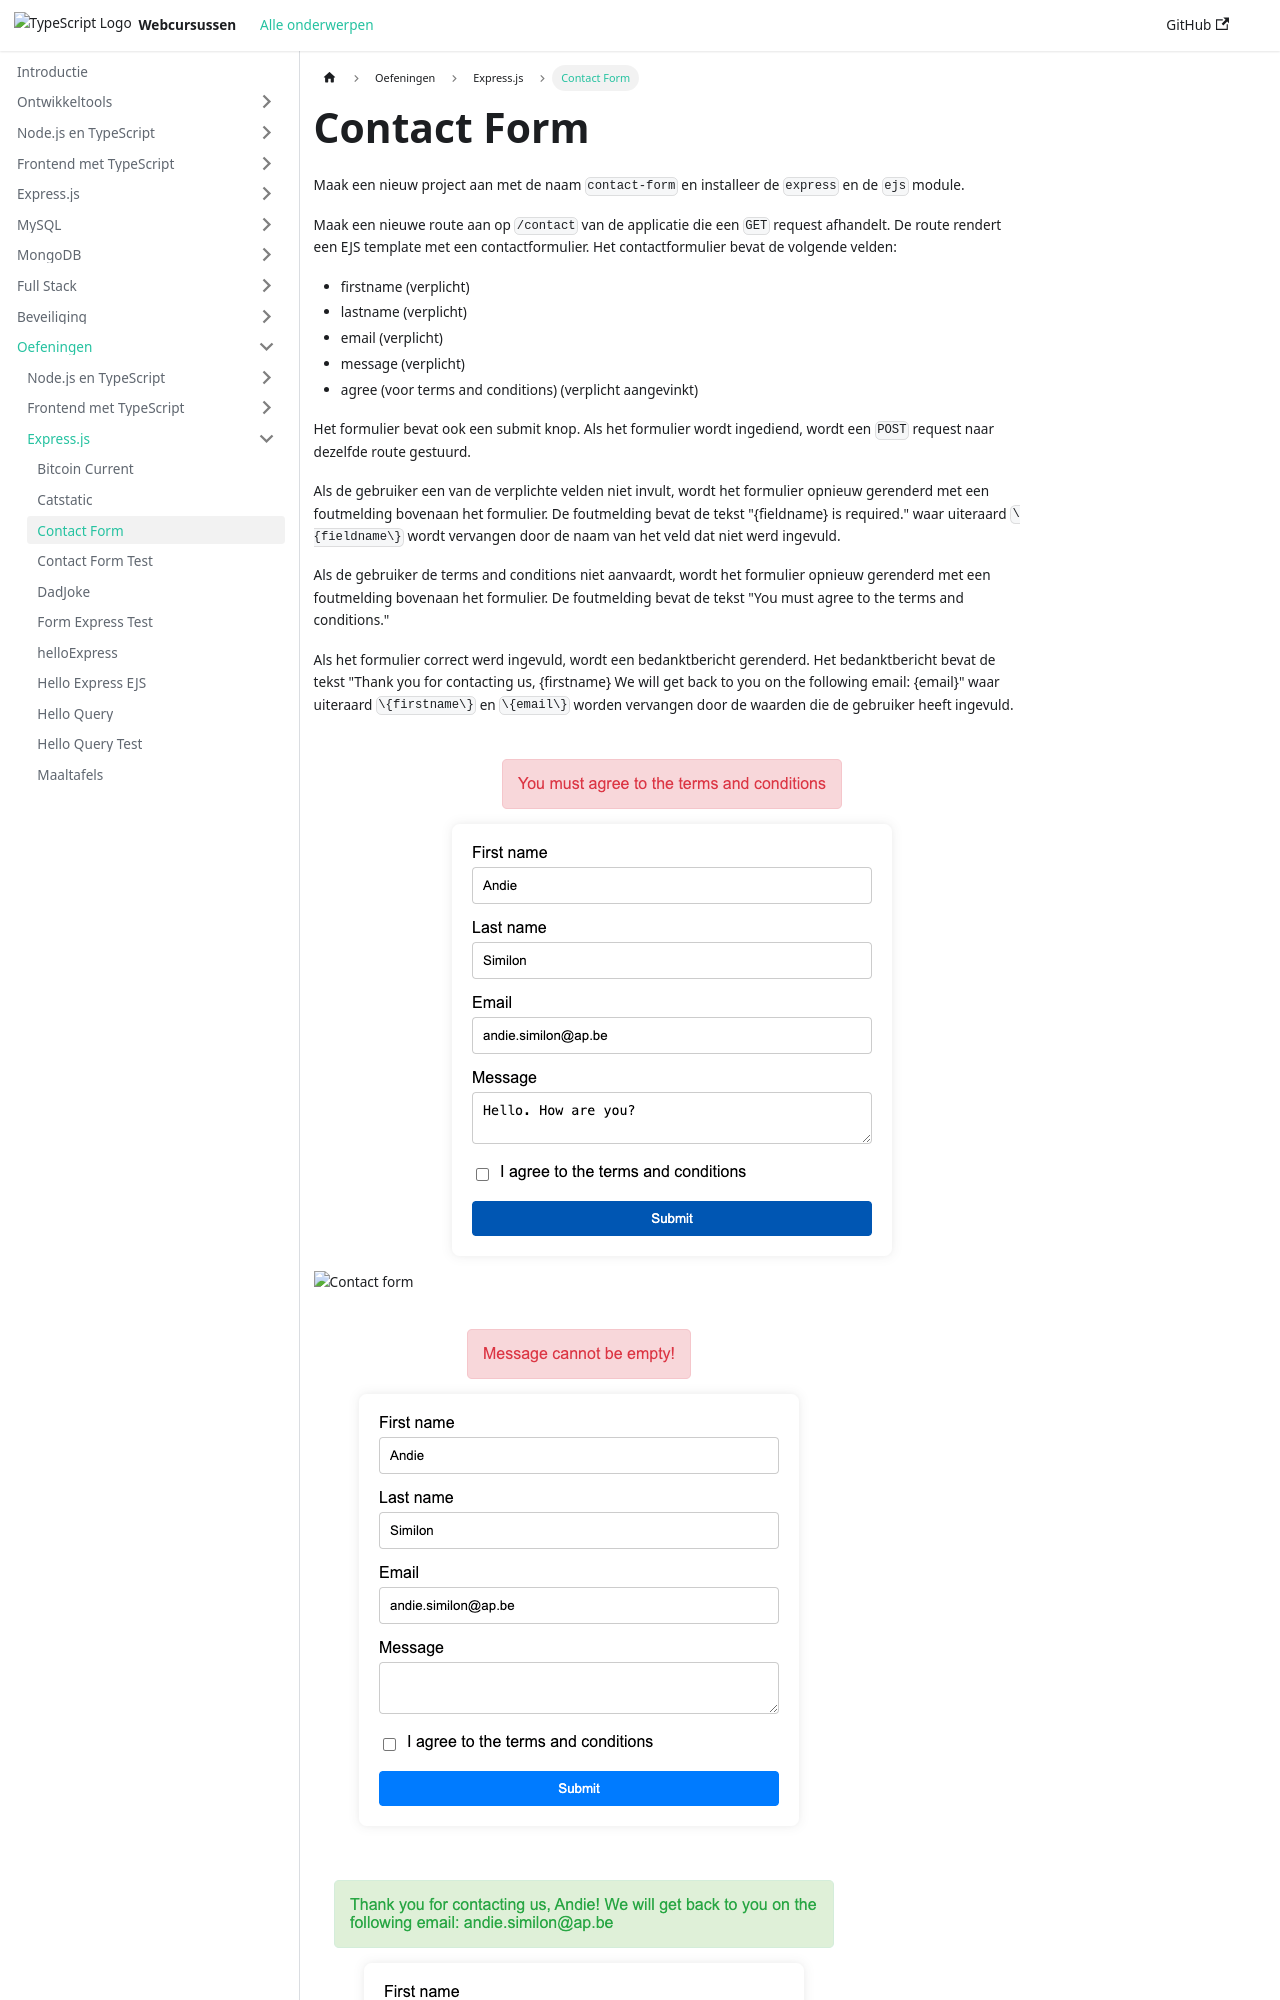

repository: similonap/web-monorepo-docusaurus · page: exercises/express/contact-form.html · generator: docusaurus

# Contact Form

Maak een nieuw project aan met de naam `contact-form` en installeer de `express` en de `ejs` module.

Maak een nieuwe route aan op `/contact` van de applicatie die een `GET` request afhandelt. De route rendert een EJS template met een contactformulier. Het contactformulier bevat de volgende velden:

- firstname (verplicht)
- lastname (verplicht)
- email (verplicht)
- message (verplicht)
- agree (voor terms and conditions) (verplicht aangevinkt)

Het formulier bevat ook een submit knop. Als het formulier wordt ingediend, wordt een `POST` request naar dezelfde route gestuurd. 

Als de gebruiker een van de verplichte velden niet invult, wordt het formulier opnieuw gerenderd met een foutmelding bovenaan het formulier. De foutmelding bevat de tekst "\{fieldname\} is required." waar uiteraard `\{fieldname\}` wordt vervangen door de naam van het veld dat niet werd ingevuld.

Als de gebruiker de terms and conditions niet aanvaardt, wordt het formulier opnieuw gerenderd met een foutmelding bovenaan het formulier. De foutmelding bevat de tekst "You must agree to the terms and conditions."
